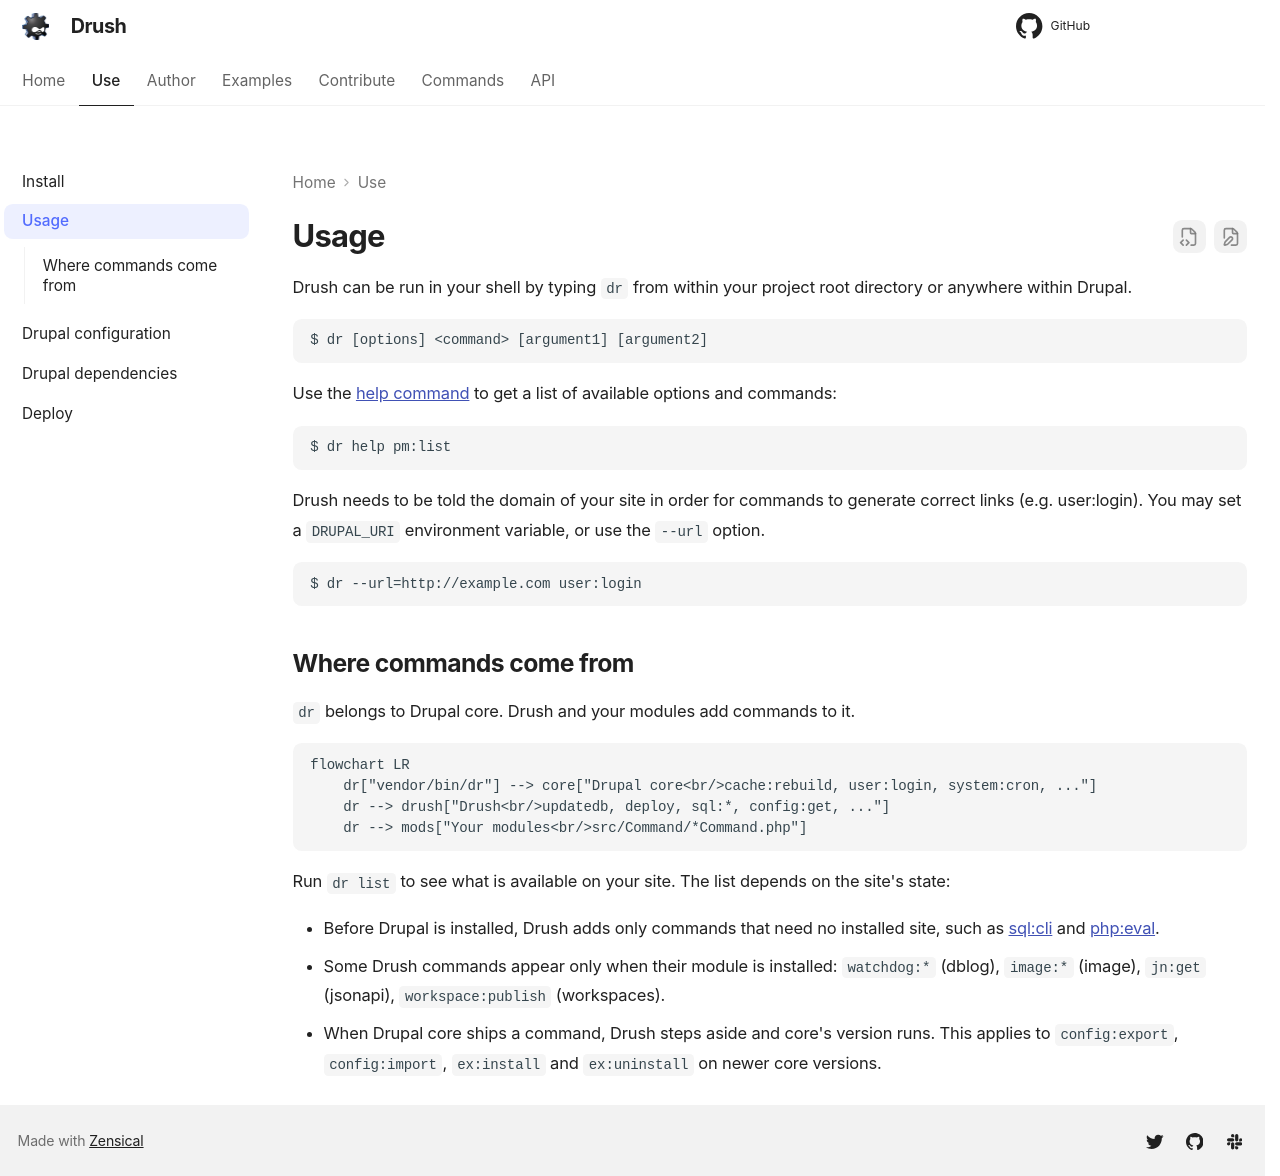

repository: drush-ops/drush · page: 15.x/usage/index.html · generator: mkdocs

Drush can be run in your shell by typing `dr` from within your project root directory or anywhere within Drupal.

    $ dr [options] <command> [argument1] [argument2]

Use the [help command](commands/help.md) to get a list of available options and commands:

    $ dr help pm:list

Drush needs to be told the domain of your site in order for commands to generate correct links (e.g. user:login). You may set a `DRUPAL_URI` environment variable, or use the `--url` option.

    $ dr --url=http://example.com user:login

Where commands come from
------------------------

`dr` belongs to Drupal core. Drush and your modules add commands to it.

```mermaid
flowchart LR
    dr["vendor/bin/dr"] --> core["Drupal core<br/>cache:rebuild, user:login, system:cron, ..."]
    dr --> drush["Drush<br/>updatedb, deploy, sql:*, config:get, ..."]
    dr --> mods["Your modules<br/>src/Command/*Command.php"]
```

Run `dr list` to see what is available on your site. The list depends on the site's state:

- Before Drupal is installed, Drush adds only commands that need no installed site, such as [sql:cli](commands/sql_cli.md) and [php:eval](commands/php_eval.md).
- Some Drush commands appear only when their module is installed: `watchdog:*` (dblog), `image:*` (image), `jn:get` (jsonapi), `workspace:publish` (workspaces).
- When Drupal core ships a command, Drush steps aside and core's version runs. This applies to `config:export`, `config:import`, `ex:install` and `ex:uninstall` on newer core versions.
